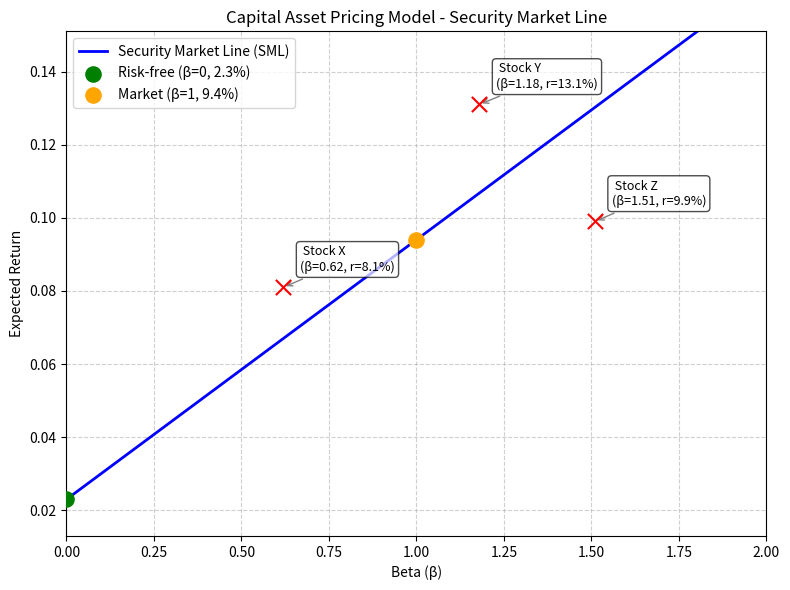

Write Python code to recreate this figure.
import numpy as np
import matplotlib.pyplot as plt

# ---------- 可调参数 ----------
rf = 0.023        # 无风险利率（2.3%）
E_rm = 0.094      # 市场期望收益（9.4%）
# -----------------------------

# 股票数据：beta, 实际收益
stocks = {
    'X': {'beta': 0.62, 'return': 0.081},
    'Y': {'beta': 1.18, 'return': 0.131},
    'Z': {'beta': 1.51, 'return': 0.099}
}

# 计算 SML 斜率（市场风险溢价）
sml_slope = E_rm - rf

# 计算 beta = 1.27 处的 CAPM 期望收益
beta_target = 1.27
er_at_beta_127 = rf + beta_target * sml_slope

# 生成 beta 从 0 到 2 的 SML 线
beta_line = np.linspace(0, 2, 100)
sml_line = rf + beta_line * sml_slope

# ---------- 画图 ----------
plt.figure(figsize=(8, 6))

# 绘制 SML 直线
plt.plot(beta_line, sml_line, 'b-', linewidth=2, label='Security Market Line (SML)')

# 标记无风险资产和市场组合
plt.scatter(0, rf, color='green', s=120, zorder=5, label=f'Risk-free (β=0, {rf:.1%})')
plt.scatter(1, E_rm, color='orange', s=120, zorder=5, label=f'Market (β=1, {E_rm:.1%})')

# 标记三只股票
for name, data in stocks.items():
    b = data['beta']
    r = data['return']
    plt.scatter(b, r, color='red', marker='x', s=120, zorder=5)
    plt.annotate(
        f' Stock {name}\n(β={b:.2f}, r={r:.1%})',
        (b, r),
        textcoords="offset points",
        xytext=(12, 12),
        ha='left',
        fontsize=9,
        arrowprops=dict(arrowstyle='->', color='grey'),
        bbox=dict(boxstyle='round,pad=0.3', fc='white', alpha=0.7)
    )

plt.xlabel('Beta (β)')
plt.ylabel('Expected Return')
plt.title('Capital Asset Pricing Model - Security Market Line')
plt.grid(True, linestyle='--', alpha=0.6)
plt.legend()

# 自动设置坐标轴范围，保证所有点可见
all_returns = [rf, E_rm] + [s['return'] for s in stocks.values()]
y_min = min(all_returns) - 0.01
y_max = max(all_returns) + 0.02
plt.xlim(0, 2)
plt.ylim(y_min, y_max)

plt.tight_layout()

# 保存图像
figure_path = 'sml.png'
plt.savefig(figure_path, dpi=150)
plt.close()

# ---------- 输出结果 ----------
result = {
    'sml_slope': sml_slope,
    'er_at_beta_127': er_at_beta_127,
    'figure_path': figure_path
}

# 课堂展示用：直接打印 result 字典
print(">>> CAPM 分析结果 <<<")
print(f"SML 斜率 (市场风险溢价): {sml_slope:.4f}  ({sml_slope:.2%})")
print(f"Beta = {beta_target} 处的 CAPM 期望收益: {er_at_beta_127:.4f}  ({er_at_beta_127:.2%})")
print(f"图像已保存至: {figure_path}")
print("\n结果字典:", result)
